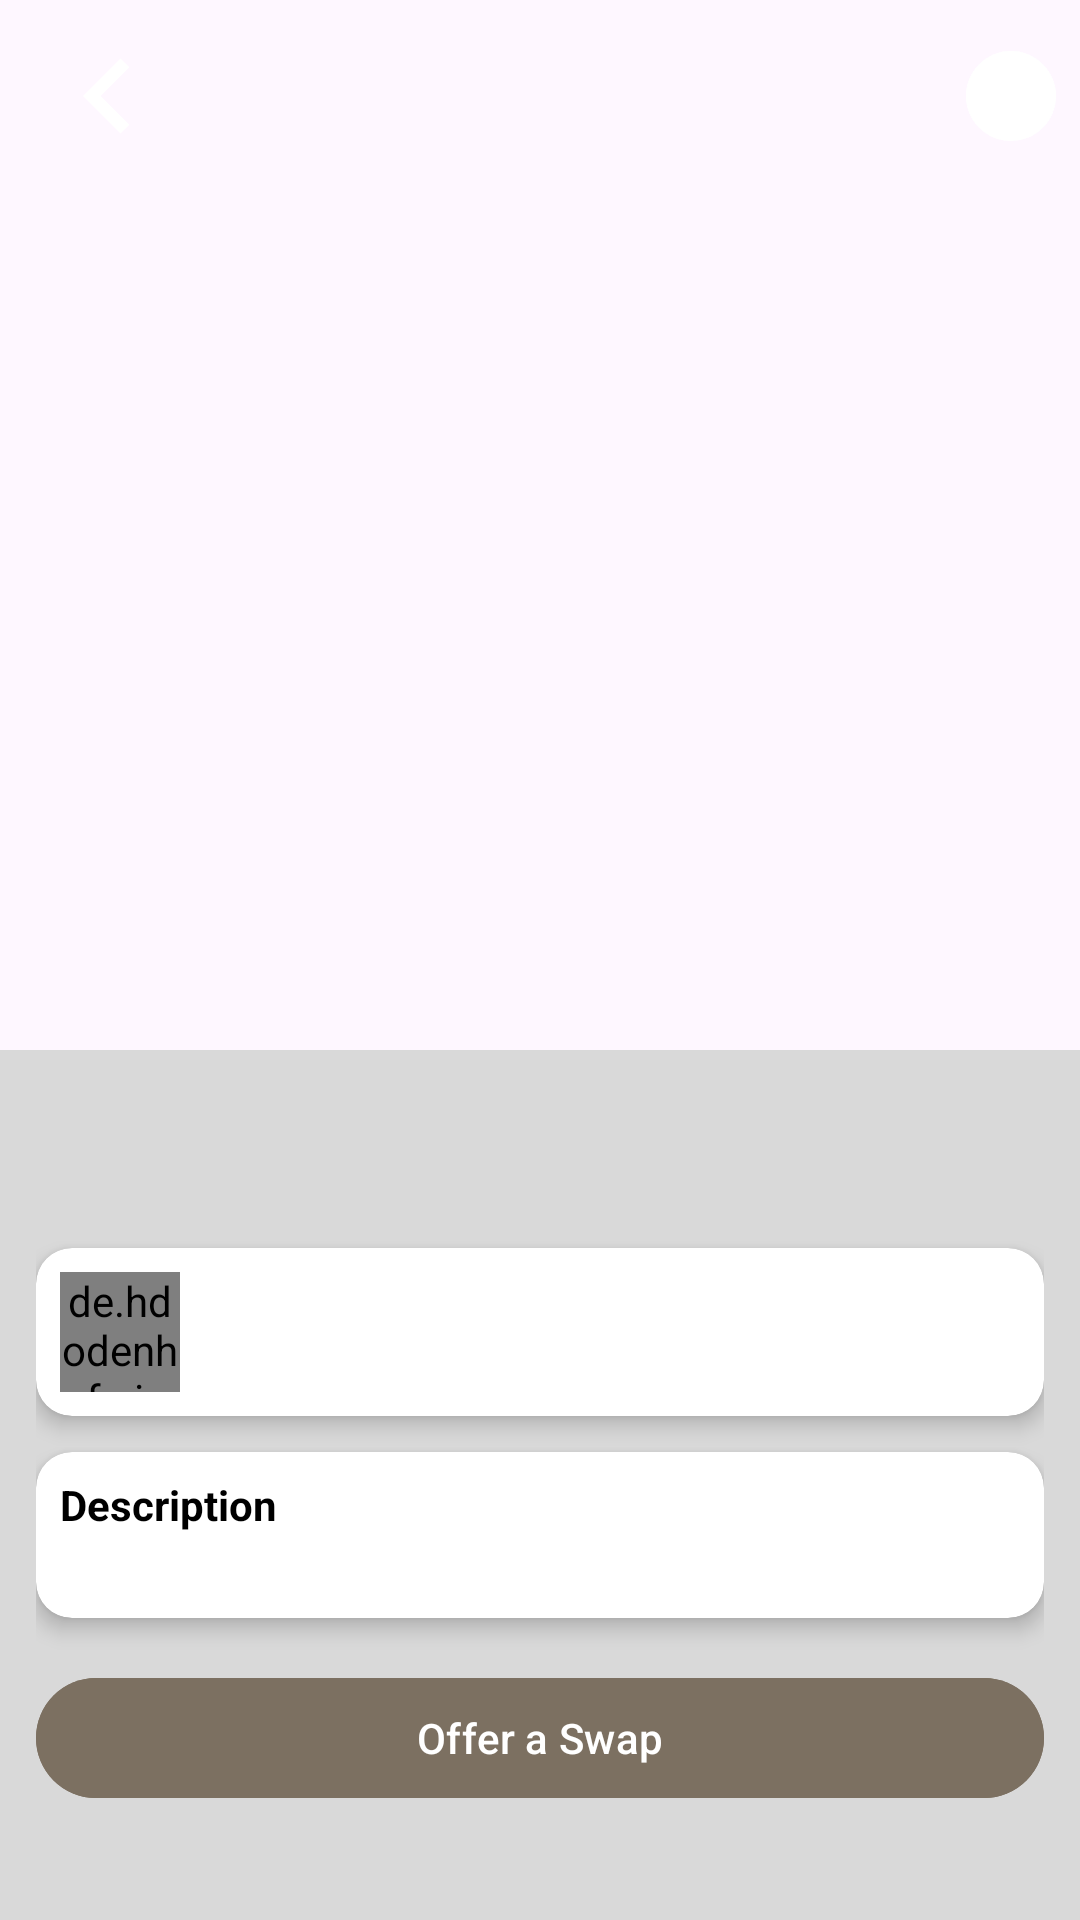

Produce the Android XML layout that renders to this screen, including the resource entries it uses.
<!-- AndroidManifest.xml: activity theme Theme.SwapStyleProject -->
<!-- res/layout/activity_item_details_consumer.xml -->
<?xml version="1.0" encoding="utf-8"?>
<androidx.coordinatorlayout.widget.CoordinatorLayout
    xmlns:android="http://schemas.android.com/apk/res/android"
    xmlns:app="http://schemas.android.com/apk/res-auto"
    android:layout_width="match_parent"
    android:layout_height="match_parent"
    android:layoutDirection="ltr">

    <com.google.android.material.appbar.AppBarLayout
        android:id="@+id/appBarLayout"
        android:layout_width="match_parent"
        android:layout_height="wrap_content"
        android:background="@android:color/transparent"
        android:fitsSystemWindows="true">

        <com.google.android.material.appbar.CollapsingToolbarLayout
            android:layout_width="match_parent"
            android:layout_height="350dp"
            android:fitsSystemWindows="true"
            app:layout_behavior="@string/appbar_scrolling_view_behavior">

            <androidx.viewpager2.widget.ViewPager2
                android:id="@+id/itemImageViewPager"
                android:layout_width="match_parent"
                android:layout_height="match_parent"
                android:fitsSystemWindows="true"
                android:scaleType="fitCenter"
                app:layout_collapseMode="parallax" />

            <com.google.android.material.tabs.TabLayout
                android:id="@+id/imageIndicator"
                android:layout_width="wrap_content"
                android:layout_height="8dp"
                android:layout_gravity="bottom|center_horizontal"
                android:layout_marginBottom="8dp"
                android:background="@android:color/transparent"
                app:tabBackground="@drawable/tab_selector"
                app:tabGravity="center"
                app:tabIndicatorHeight="0dp"
                app:tabPaddingStart="4dp"
                app:tabPaddingEnd="4dp"
                app:tabMinWidth="8dp"
                app:tabMaxWidth="8dp"/>

            <androidx.appcompat.widget.Toolbar
                android:id="@+id/toolbar"
                android:layout_width="match_parent"
                android:layout_height="?attr/actionBarSize"
                app:layout_collapseMode="pin">

                <RelativeLayout
                    android:layout_width="match_parent"
                    android:layout_height="match_parent">

                    <ImageButton
                        android:id="@+id/backButton"
                        android:layout_width="40dp"
                        android:layout_height="40dp"
                        android:layout_centerVertical="true"
                        android:background="?attr/selectableItemBackgroundBorderless"
                        android:src="@drawable/ic_back_arrow"
                        app:tint="@color/white" />

                    <com.google.android.material.button.MaterialButton
                        android:id="@+id/favoriteButton"
                        android:layout_width="30dp"
                        android:layout_height="30dp"
                        android:layout_gravity="top|end"
                        android:layout_margin="8dp"
                        android:insetTop="0dp"
                        android:insetBottom="0dp"
                        android:padding="0dp"
                        app:iconPadding="0dp"
                        app:iconGravity="textStart"
                        app:cornerRadius="20dp"
                        app:icon="@drawable/ic_heart_outline"
                        android:backgroundTint="@color/white"
                        android:checkable="true"
                        android:layout_alignParentEnd="true"
                        android:layout_centerVertical="true"/>
                </RelativeLayout>
            </androidx.appcompat.widget.Toolbar>
        </com.google.android.material.appbar.CollapsingToolbarLayout>
    </com.google.android.material.appbar.AppBarLayout>

    <androidx.core.widget.NestedScrollView
        android:layout_width="match_parent"
        android:layout_height="match_parent"
        android:background="@color/gray"
        app:layout_behavior="@string/appbar_scrolling_view_behavior">

        <LinearLayout
            android:layout_width="match_parent"
            android:layout_height="wrap_content"
            android:orientation="vertical"
            android:padding="12dp">

            <TextView
                android:id="@+id/itemTitleTextView"
                android:layout_width="wrap_content"
                android:layout_height="wrap_content"
                android:textColor="@color/black"
                android:textSize="16sp"
                android:textStyle="bold" />

            <TextView
                android:id="@+id/itemDetailsTextView"
                android:layout_width="wrap_content"
                android:layout_height="wrap_content"
                android:layout_marginTop="4dp"
                android:textColor="@android:color/black"
                android:textSize="12sp" />

            <androidx.cardview.widget.CardView
                android:layout_width="match_parent"
                android:layout_height="wrap_content"
                android:layout_marginTop="12dp"
                app:cardCornerRadius="12dp"
                app:cardElevation="4dp">

                <LinearLayout
                    android:layout_width="match_parent"
                    android:layout_height="wrap_content"
                    android:orientation="horizontal"
                    android:padding="8dp">

                    <de.hdodenhof.circleimageview.CircleImageView
                        android:id="@+id/userProfileImage"
                        android:layout_width="40dp"
                        android:layout_height="40dp"
                        android:src="@drawable/ic_profile" />

                    <LinearLayout
                        android:layout_width="0dp"
                        android:layout_height="wrap_content"
                        android:layout_marginStart="8dp"
                        android:layout_weight="1"
                        android:orientation="vertical">

                        <TextView
                            android:id="@+id/usernameTextView"
                            android:layout_width="wrap_content"
                            android:layout_height="wrap_content"
                            android:textColor="@color/black"
                            android:textSize="14sp"
                            android:textStyle="bold" />

                        <TextView
                            android:id="@+id/swapsCountTextView"
                            android:layout_width="wrap_content"
                            android:layout_height="wrap_content"
                            android:layout_marginTop="2dp"
                            android:textColor="@android:color/darker_gray"
                            android:textSize="12sp" />
                    </LinearLayout>
                </LinearLayout>
            </androidx.cardview.widget.CardView>

            <androidx.cardview.widget.CardView
                android:layout_width="match_parent"
                android:layout_height="wrap_content"
                android:layout_marginTop="12dp"
                app:cardCornerRadius="12dp"
                app:cardElevation="4dp">

                <LinearLayout
                    android:layout_width="match_parent"
                    android:layout_height="wrap_content"
                    android:orientation="vertical"
                    android:padding="8dp">

                    <TextView
                        android:layout_width="wrap_content"
                        android:layout_height="wrap_content"
                        android:text="Description"
                        android:textColor="@color/black"
                        android:textSize="14sp"
                        android:textStyle="bold" />

                    <TextView
                        android:id="@+id/descriptionTextView"
                        android:layout_width="match_parent"
                        android:layout_height="wrap_content"
                        android:layout_marginTop="4dp"
                        android:textColor="@color/black"
                        android:textSize="12sp" />
                </LinearLayout>
            </androidx.cardview.widget.CardView>

            <com.google.android.material.button.MaterialButton
                android:id="@+id/offerSwapButton"
                android:layout_width="match_parent"
                android:layout_height="wrap_content"
                android:layout_marginTop="16dp"
                android:layout_marginBottom="80dp"
                android:backgroundTint="@color/tool_bar_color"
                android:padding="8dp"
                android:text="Offer a Swap"
                android:textColor="@color/white"
                android:textSize="14sp" />
        </LinearLayout>
    </androidx.core.widget.NestedScrollView>

</androidx.coordinatorlayout.widget.CoordinatorLayout>
<!-- resources referenced by this layout -->
<resources>
  <color name="black">#FF000000</color>
  <color name="gray">#d9d9d9</color>
  <color name="tool_bar_color">#7c7061</color>
  <color name="white">#FFFFFFFF</color>
  <!-- drawable ic_back_arrow (drawable) -->
  <?xml version="1.0" encoding="utf-8"?>
  <vector xmlns:android="http://schemas.android.com/apk/res/android"
      android:width="50dp"
      android:height="50dp"
      android:viewportWidth="24"
      android:viewportHeight="24">
      <path
          android:fillColor="#FFFFFF"
          android:pathData="M15.41,7.41L14,6l-6,6 6,6 1.41,-1.41L10.83,12z"/>
  </vector>
  <!-- drawable ic_heart_outline (drawable) -->
  <?xml version="1.0" encoding="utf-8"?>
  <vector xmlns:android="http://schemas.android.com/apk/res/android"
      android:width="24dp"
      android:height="24dp"
      android:viewportWidth="24"
      android:viewportHeight="24">
      <path
          android:fillColor="#00000000"
          android:strokeColor="@color/black"
          android:strokeWidth="2"
          android:pathData="M12,21.35l-1.45,-1.32C5.4,15.36 2,12.28 2,8.5 2,5.42 4.42,3 7.5,3c1.74,0 3.41,0.81 4.5,2.09C13.09,3.81 14.76,3 16.5,3 19.58,3 22,5.42 22,8.5c0,3.78 -3.4,6.86 -8.55,11.54L12,21.35z"/>
  </vector>
  <!-- drawable ic_profile (drawable) -->
  <vector xmlns:android="http://schemas.android.com/apk/res/android"
      android:width="24dp"
      android:height="24dp"
      android:viewportWidth="24"
      android:viewportHeight="24">
      <path
          android:fillColor="@color/tool_bar_color"
          android:pathData="M12,4a4,4 0 1,0 0,8 4,4 0 1,0 0,-8zM20,19v1a1,1 0 0,1 -1,1L5,21a1,1 0 0,1 -1,-1v-1a6,6 0 0,1 6,-6h4a6,6 0 0,1 6,6z"/>
  </vector>
  <!-- drawable tab_selector (drawable) -->
  <selector xmlns:android="http://schemas.android.com/apk/res/android">
      <item android:state_selected="true">
          <shape android:shape="oval">
              <solid android:color="@color/heart_yellow"/>
              <size android:width="8dp" android:height="8dp"/>
          </shape>
      </item>
      <item>
          <shape android:shape="oval">
              <solid android:color="#80808080"/>
              <size android:width="8dp" android:height="8dp"/>
          </shape>
      </item>
  </selector>
  <style name="Theme.SwapStyleProject" parent="Base.Theme.SwapStyleProject" />
  <color name="heart_yellow">#FFD700</color>
  <style name="Base.Theme.SwapStyleProject" parent="Theme.Material3.DayNight.NoActionBar">
          <item name="colorPrimary">@color/gray</item>
          <item name="colorOnPrimary">@color/white</item>
          <item name="colorSecondary">@color/gray</item>
          <item name="colorOnSecondary">@color/black</item>
  
      </style>
</resources>
